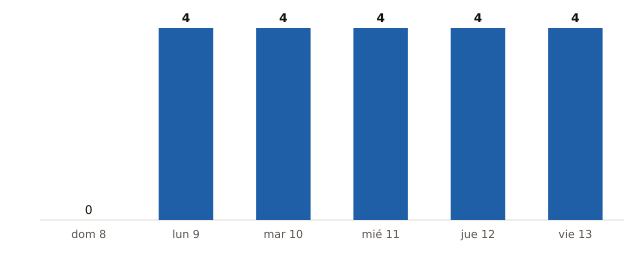

The table this chart was drawn from, first rows:
fecha, municipios_prob_90_o_mas
2026-11-08, 0
2026-11-09, 4
2026-11-10, 4
2026-11-11, 4
2026-11-12, 4
2026-11-13, 4
